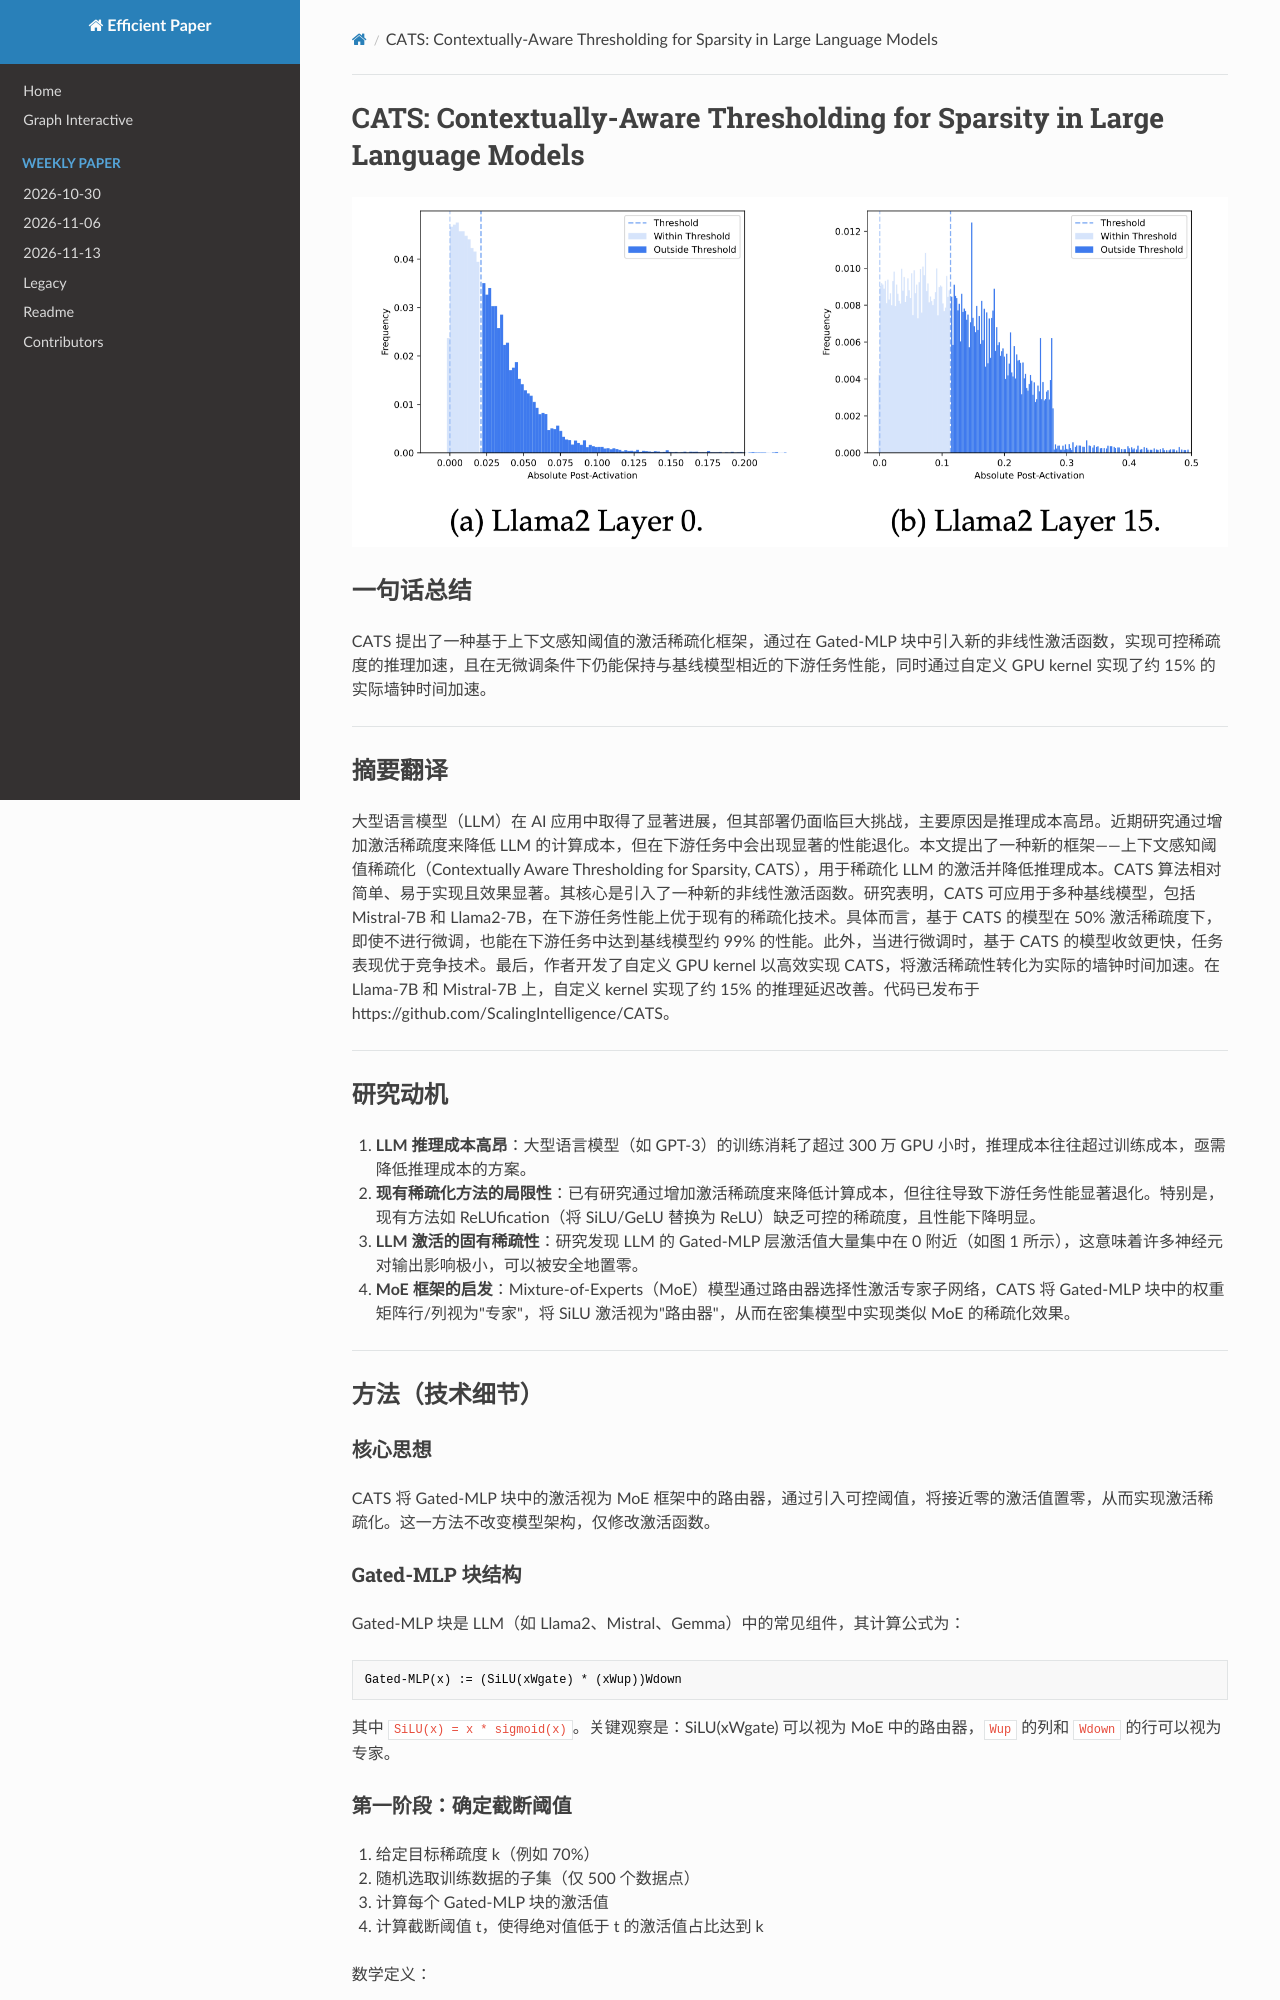

repository: hustzxd/EfficientPaper · page: notes/2024/CATS/note/index.html · generator: mkdocs

# CATS: Contextually-Aware Thresholding for Sparsity in Large Language Models

![](fig1.png)

## Abstract

Large Language Models (LLMs) have dramatically advanced AI applications, yet
their deployment remains challenging due to their immense inference costs.
Recent studies ameliorate the computational costs of LLMs by increasing their
activation sparsity but suffer from significant performance degradation on
downstream tasks. In this work, we introduce a new framework for sparsifying
the activations of base LLMs and reducing inference costs, dubbed Contextually
Aware Thresholding for Sparsity (CATS). CATS is relatively simple, eas
